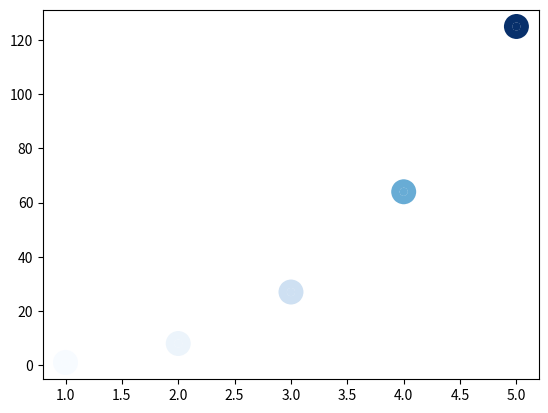
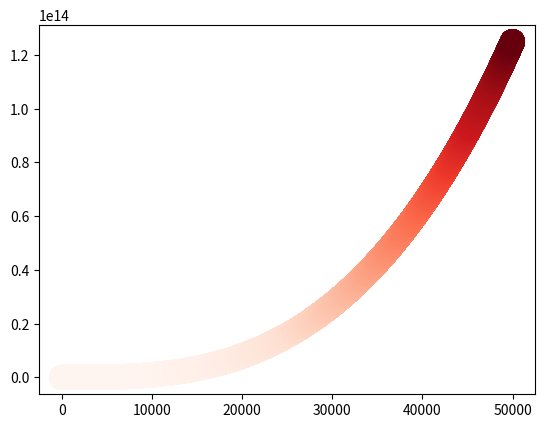

Recreate these plots in Python, in order.
'''
给你前面绘制的立方图指定颜色映射
'''
import matplotlib.pyplot as plt

plt.figure(1)
x_values1 = list(range(1, 6))
y_values1 = [x ** 3 for x in x_values1]
plt.scatter(x_values1, y_values1, linewidth=12, c=y_values1, cmap=plt.cm.Blues)

plt.figure(2)
x_values2 = list(range(1, 50001))
y_values2 = [x ** 3 for x in x_values2]
plt.scatter(x_values2, y_values2, linewidth=12, c=y_values2, cmap=plt.cm.Reds)
plt.show()